Run: headless pygame with SDL's dummy video driver; simulated clock (each Clock.tick advances the game by its frame time, no real sleeping); random seed 0; keys injected as events and as key.get_pressed() state; no mouse input.
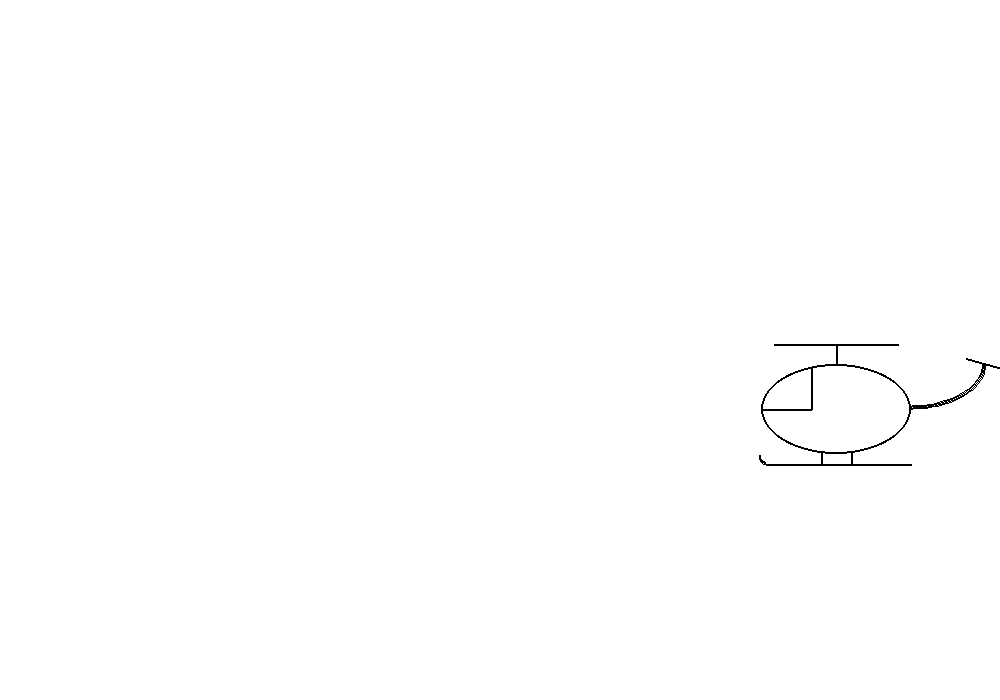
Frame 1 of 4 · flips 1–60 · no input
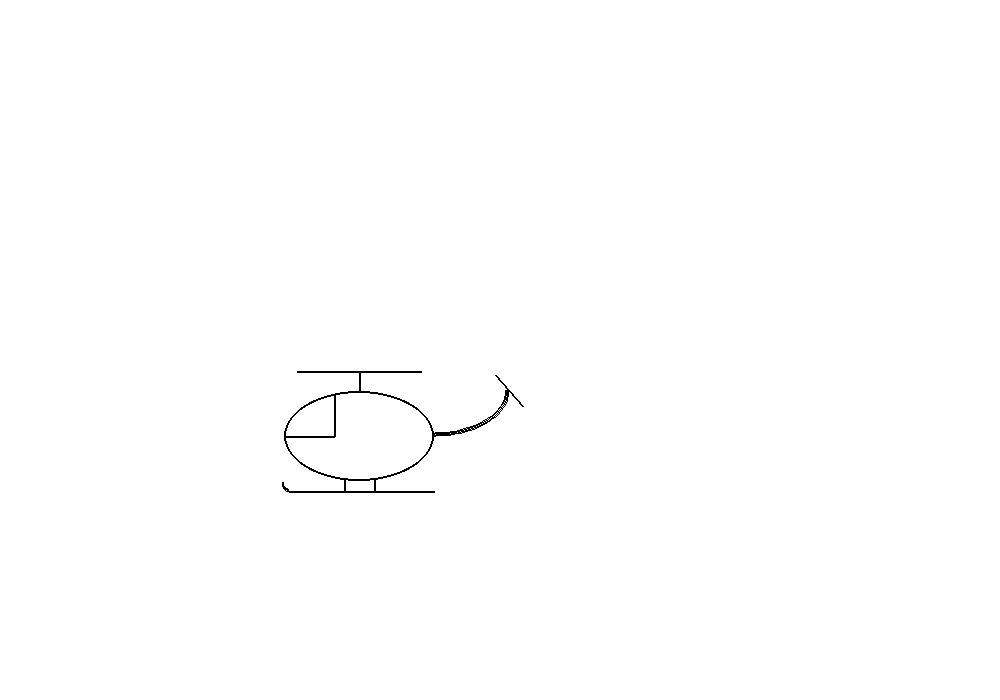
Frame 2 of 4 · flips 61–180 · tapped SPACE, RETURN · held RIGHT (→), D
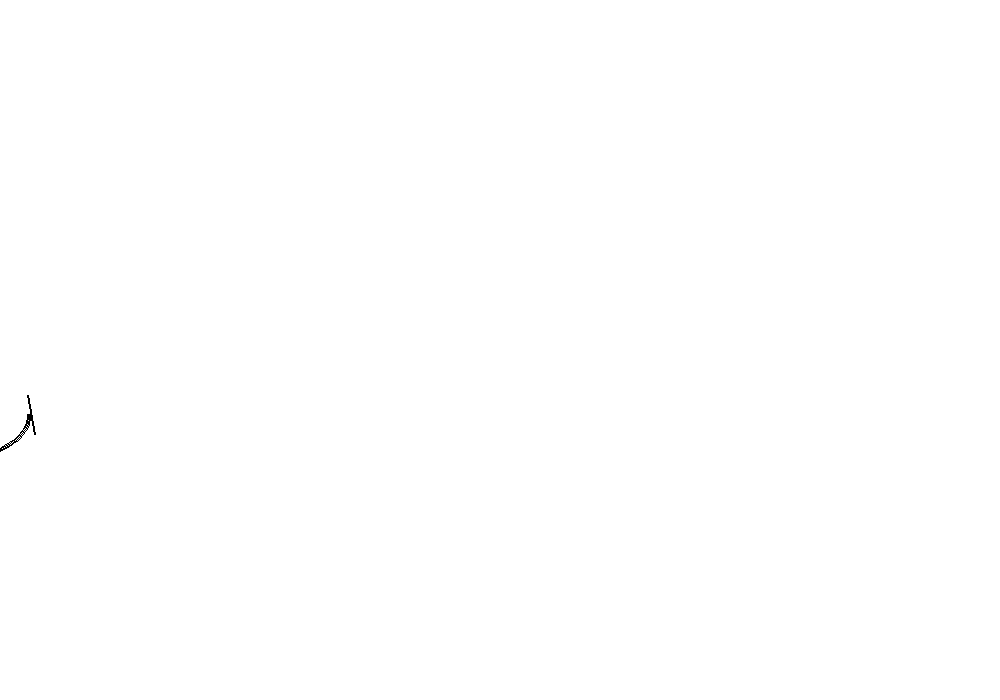
Frame 3 of 4 · flips 181–300 · held DOWN (↓), S
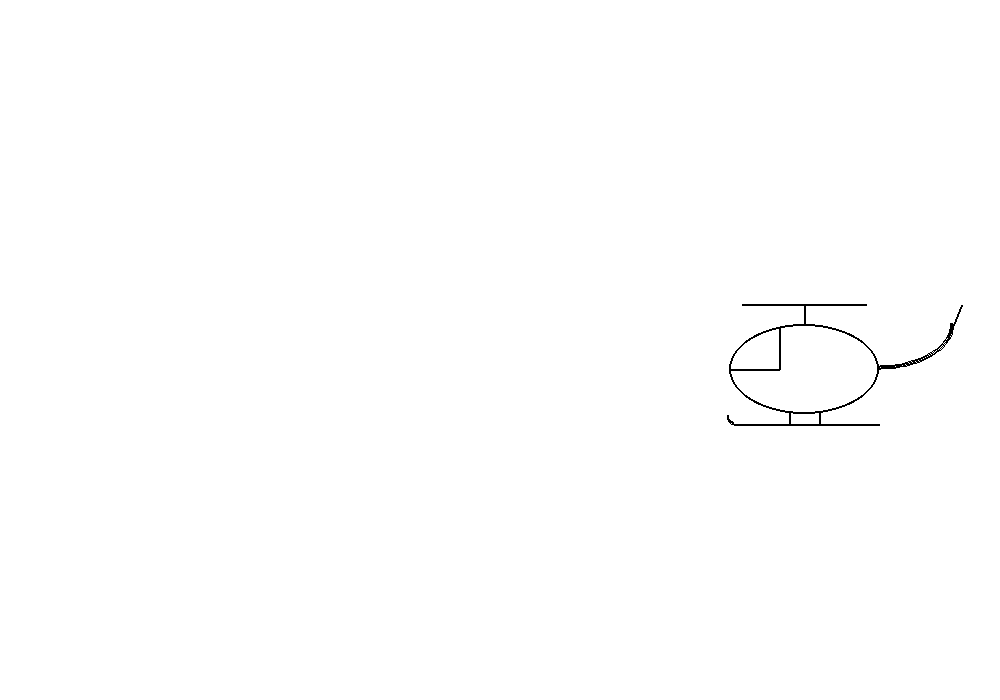
Frame 4 of 4 · flips 301–420 · held LEFT (←), A, UP (↑), W

The pygame program that drew these frames:

import pygame
from pygame import *
import math
import time





def helecopter(surface, counter_big,teta, counterx, countery):
    pygame.draw.ellipse(screen, Color("black"),Rect(counterx,countery, 150,90), 2)
    pygame.draw.lines(screen, Color("black"),False,
                      ( (counterx,countery+45),(counterx+50,countery+45),(counterx+50,countery+3)),2)

    pygame.draw.lines(screen, Color("black"),False,
                      ( (counterx+75,countery),(counterx+75,countery-20)),2)
    
    counter_big1 = -counter_big
    pygame.draw.lines(screen, Color("black"),False,
                      ( (counterx+13+counter_big,countery-20),(counterx+137+counter_big1,countery-20)),2)

    pygame.draw.lines(screen, Color("black"),False,
                      ( (counterx+60,countery+87),(counterx+60,countery+100)),2)

    pygame.draw.lines(screen, Color("black"),False,
                      ( (counterx+90,countery+87),(counterx+90,countery+100)),2)

    pygame.draw.lines(screen, Color("black"),False,
                      ( (counterx+5,countery+100),(counterx+150,countery+100)),2)
    
    pygame.draw.arc(screen,Color("black"),[counterx-2,countery+83,15,18], 2*math.pi/2, 3*math.pi/2, 2)


    pygame.draw.arc(screen,Color("black"),[counterx+75,countery-45,150,90], 3*math.pi/2, 2*math.pi, 2)


    Xc = counterx+225
    Yc = countery  
    x = counterx+205
    y = countery
    x1 = Xc + (x-Xc)*math.cos(teta) + (y-Yc)*math.sin(teta)
    y1 = Yc + (y-Yc)*math.cos(teta) - (x-Xc)*math.sin(teta)
    xx = counterx+245
    yy = countery
    xx1 = Xc + (xx-Xc)*math.cos(teta) + (yy-Yc)*math.sin(teta)
    yy1 = Yc + (yy-Yc)*math.cos(teta) - (xx-Xc)*math.sin(teta)
    pygame.draw.lines(screen, Color("black"),False, ((x1, y1),(xx1, yy1)), 2)






SCREEN_WIDTH = 1000
SCREEN_HEIGHT = 700
DISPLAY = (SCREEN_WIDTH,SCREEN_HEIGHT)		
											 
pygame.init()	
screen = pygame.display.set_mode(DISPLAY)	
pygame.display.set_caption('helicopter')		


done = False
clock = pygame.time.Clock()
bg = Surface(DISPLAY)	 
bg.fill(Color("white"))
                             


counter_big = 0
k = 2
teta = 0
x = 2*math.pi
xc = SCREEN_WIDTH // 2
yc = SCREEN_HEIGHT // 2
m = xc /(2*math.pi)
a = 100
while not done:
    for event in pygame.event.get():
        if event.type == pygame.QUIT:
            done = True  

    screen.blit(bg, (0,0)) 

    counter_big+=k
    if counter_big == 60:
        k = -2
    if counter_big == 0:
        k = 2
    teta += 0.1
    x = x - 0.05
    counterx = xc+round(x*m);
    countery = yc-round(math.sin(x)*a);

    helecopter(screen,counter_big,teta,counterx,countery)
    if x < -2*math.pi-5:
        x = 2*math.pi
    
    pygame.display.flip()
    clock.tick(60)



pygame.quit()
